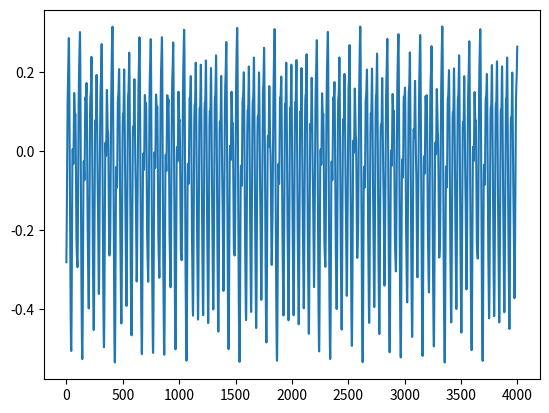

Write the Python code that produced this figure.
import numpy as np
import matplotlib.pyplot as plt

# [redacted]

def mackey_glass(tau, length):
    betta=0.2
    gamma = 0.1 
    a=10
    delay=100 # will cut these initial steps
    
    y=np.random.rand(tau) # random intial values between 0 and 1
    # Euler's method to solve the differential equation
    for t in range(tau-1, length+delay+tau-1):
        current= y[t] + ( betta * y[t-(tau-1)]   / ( 1 + np.power(y[t-(tau-1)], a)   )  ) - gamma*y[t]   
        y=np.append(y, current)
    
    y=y-1 # get rid of mean
    y=np.tanh(y) # squeze with tanh    
    
    return y[tau+delay:length+delay+tau] # return the last length elements


length=4000 # duration of the series
tau=17 # delay in the equation

y=mackey_glass(tau, length)
#plot generated time-series
plt.plot(y)
plt.show()